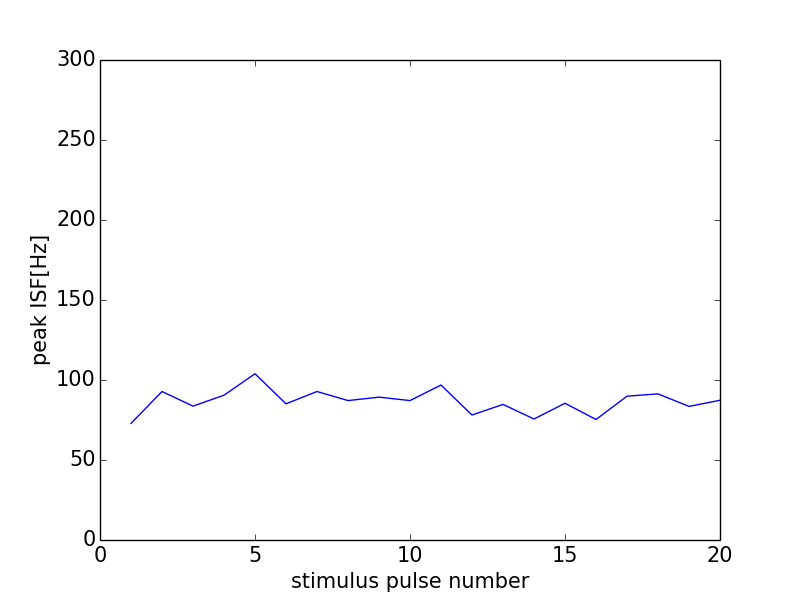

The data file committed next to this chart (first rows):
0, 0.0
0, 0
1, 72.86
2, 92.81
3, 83.68
4, 90.5
5, 103.9
6, 85.11
7, 92.81
8, 87.15
9, 89.29
10, 87.15
11, 96.85
12, 78.13
13, 84.75
14, 75.61
15, 85.47
16, 75.33
17, 89.89
18, 91.32
19, 83.51
20, 87.34
21, 0
